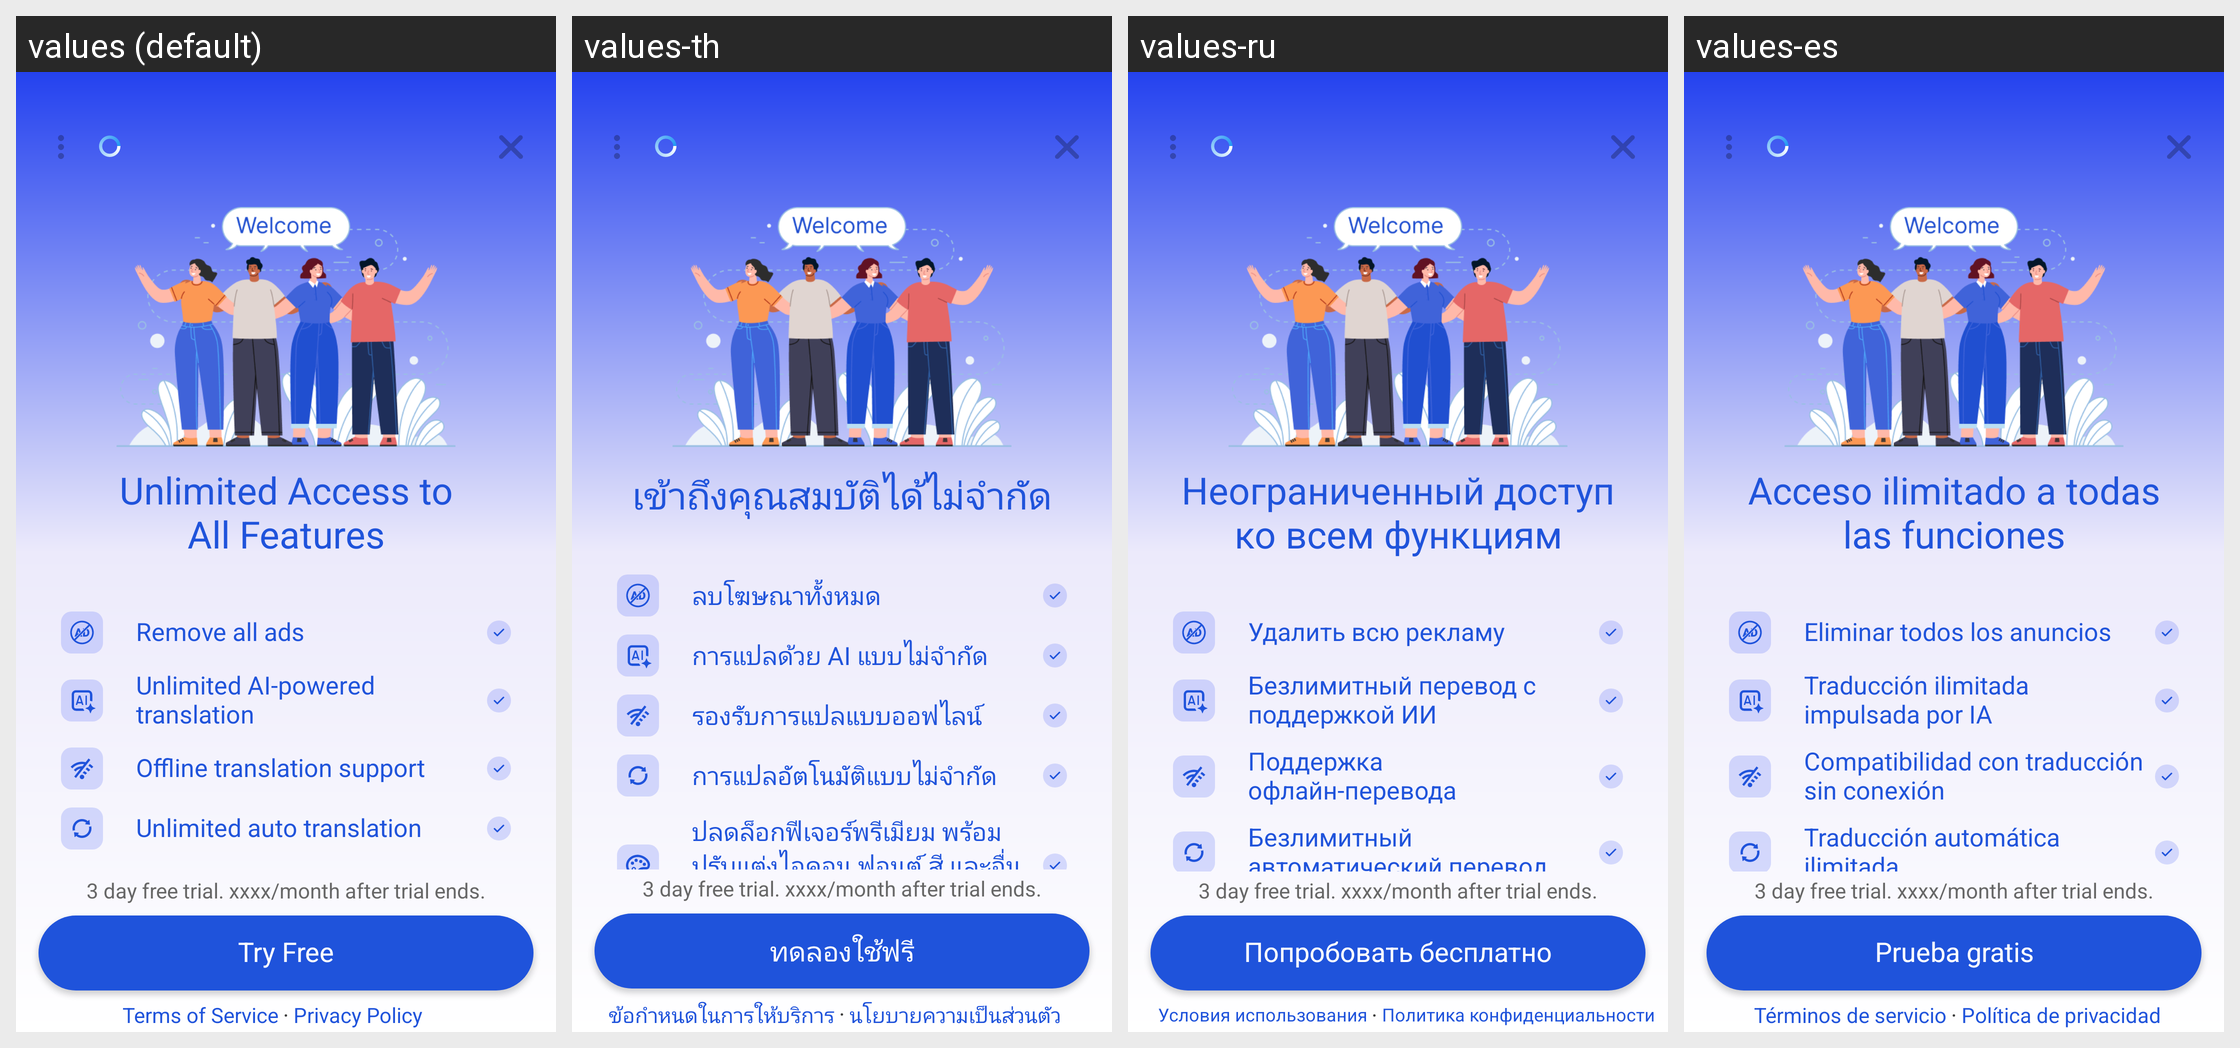

Here is an Android app screen in its default locale and in the app's own translations. Write out the translated-string differences for the strings that appear on this screen.
Android screen res/layout/dialog_purchase_premium.xml rendered under 4 locales, left to right: values (default), values-th, values-ru, values-es. Device: Nexus 5 (rendered at 1080×1920; each locale shown at half size, 540×960, under a caption strip naming it); theme AppTheme.
Other locales in the repository, not shown: values-am, values-ar, values-az, values-bg, values-bn, values-bs, values-ca, values-cs, values-da, values-de, values-el, values-en-rGB, values-en-rIN, values-es-rUS, values-et, values-eu, values-fa, values-fi, values-fr, values-fr-rCA, values-gl, values-gu, values-hi, values-hr, values-hu, values-in, values-it, values-iw, values-ja, values-ka, values-km, values-kn, values-ko, values-lv, values-mk, values-ml, values-ms, values-my, values-ne, values-nl, values-pl, values-pt, values-pt-rBR, values-pt-rPT, values-ro, values-sr, values-sv, values-ta, values-tl, values-tr, values-uk, values-ur, values-uz, values-vi, values-zh, values-zh-rCN, values-zh-rHK, values-zh-rTW.
Strings drawn on this screen, with the default value and each locale's value (text and hints the layout hard-codes, and strings that could not be matched under every locale, appear in the picture but are not listed):

unlimited_access
  values: Unlimited Access to
      All Features
  values-th: เข้าถึงคุณสมบัติได้ไม่จำกัด
  values-ru: Неограниченный доступ ко всем функциям
  values-es: Acceso ilimitado a todas las funciones

no_ads
  values: Remove all ads
  values-th: ลบโฆษณาทั้งหมด
  values-ru: Удалить всю рекламу
  values-es: Eliminar todos los anuncios

ai_translation
  values: Unlimited AI-powered translation
  values-th: การแปลด้วย AI แบบไม่จำกัด
  values-ru: Безлимитный перевод с поддержкой ИИ
  values-es: Traducción ilimitada impulsada por IA

offline_translation
  values: Offline translation support
  values-th: รองรับการแปลแบบออฟไลน์
  values-ru: Поддержка офлайн-перевода
  values-es: Compatibilidad con traducción sin conexión

auto_translation
  values: Unlimited auto translation
  values-th: การแปลอัตโนมัติแบบไม่จำกัด
  values-ru: Безлимитный автоматический перевод
  values-es: Traducción automática ilimitada

try_free
  values: Try Free
  values-th: ทดลองใช้ฟรี
  values-ru: Попробовать бесплатно
  values-es: Prueba gratis

term_of_service
  values: Terms of Service
  values-th: ข้อกำหนดในการให้บริการ
  values-ru: Условия использования
  values-es: Términos de servicio

privacy_policy
  values: Privacy Policy
  values-th: นโยบายความเป็นส่วนตัว
  values-ru: Политика конфиденциальности
  values-es: Política de privacidad
